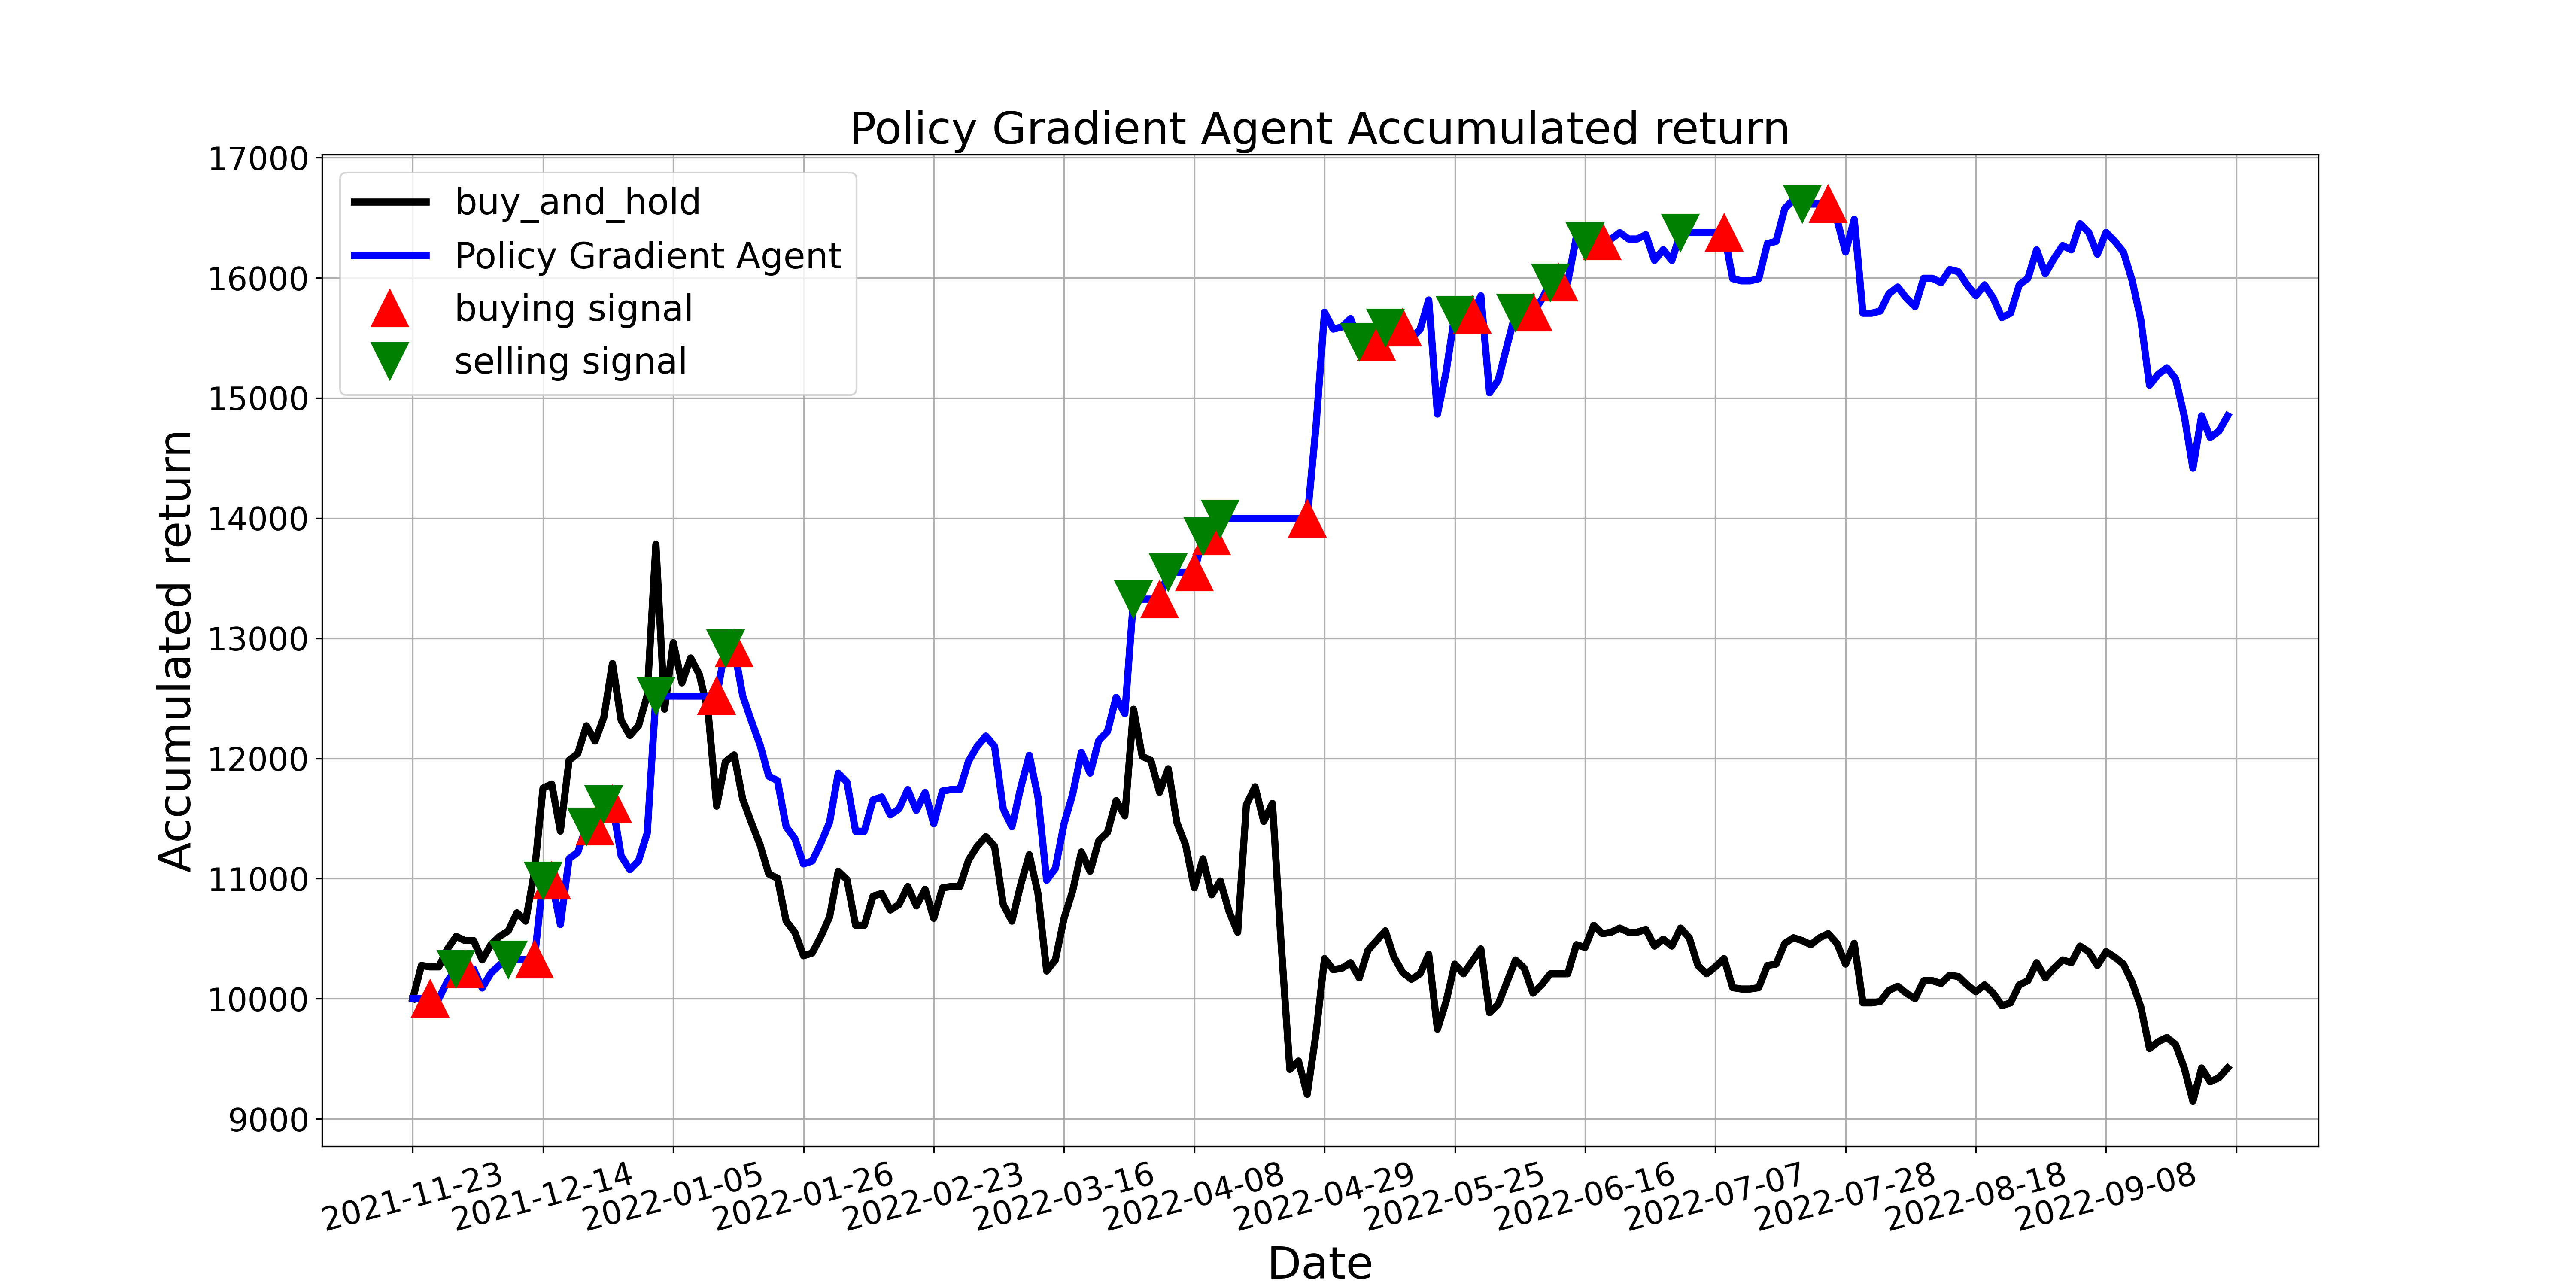

The table this chart was drawn from, first rows:
, tradeDate, B&H, action, operation, return
0, 2021-11-23, 10000, 2, 0, 10000
1, 2021-11-24, 10277, 2, 0, 10000
2, 2021-11-25, 10265, 1, 1, 10000
3, 2021-11-26, 10265, 2, 0, 10000
4, 2021-11-29, 10415, 0, 0, 10146
5, 2021-11-30, 10519, 2, 2, 10247
6, 2021-12-01, 10484, 1, 1, 10247
7, 2021-12-02, 10484, 0, 0, 10247
8, 2021-12-03, 10323, 1, 0, 10089
9, 2021-12-06, 10450, 2, 0, 10213
10, 2021-12-07, 10519, 0, 0, 10281
11, 2021-12-08, 10565, 2, 2, 10326
12, 2021-12-09, 10715, 0, 0, 10326
13, 2021-12-10, 10646, 2, 0, 10326
14, 2021-12-13, 11049, 1, 1, 10326
15, 2021-12-14, 11753, 2, 2, 10983
16, 2021-12-15, 11787, 1, 1, 10983
17, 2021-12-16, 11395, 2, 0, 10618
18, 2021-12-17, 11983, 0, 0, 11165
19, 2021-12-20, 12041, 1, 0, 11219
20, 2021-12-21, 12271, 2, 2, 11434
21, 2021-12-22, 12145, 1, 1, 11434
22, 2021-12-23, 12341, 2, 2, 11618
23, 2021-12-24, 12790, 1, 1, 11618
24, 2021-12-27, 12318, 2, 0, 11189
25, 2021-12-28, 12191, 1, 0, 11074
26, 2021-12-29, 12271, 0, 0, 11147
27, 2021-12-30, 12525, 1, 0, 11378
28, 2021-12-31, 13782, 2, 2, 12519
29, 2022-01-04, 12410, 0, 0, 12519
30, 2022-01-05, 12963, 2, 0, 12519
31, 2022-01-06, 12629, 0, 0, 12519
32, 2022-01-07, 12836, 2, 0, 12519
33, 2022-01-10, 12698, 0, 0, 12519
34, 2022-01-11, 12398, 2, 0, 12519
35, 2022-01-12, 11603, 1, 1, 12519
36, 2022-01-13, 11972, 2, 2, 12917
37, 2022-01-14, 12029, 1, 1, 12917
38, 2022-01-17, 11660, 2, 0, 12521
39, 2022-01-18, 11464, 0, 0, 12310
40, 2022-01-19, 11280, 2, 0, 12112
41, 2022-01-20, 11038, 0, 0, 11852
42, 2022-01-21, 11003, 1, 0, 11815
43, 2022-01-24, 10646, 0, 0, 11431
44, 2022-01-25, 10553, 2, 0, 11332
45, 2022-01-26, 10357, 0, 0, 11122
46, 2022-01-27, 10380, 2, 0, 11147
47, 2022-01-28, 10519, 0, 0, 11295
48, 2022-02-07, 10680, 2, 0, 11468
49, 2022-02-08, 11061, 0, 0, 11877
50, 2022-02-09, 10992, 2, 0, 11803
51, 2022-02-10, 10611, 0, 0, 11394
52, 2022-02-11, 10611, 2, 0, 11394
53, 2022-02-14, 10853, 0, 0, 11654
54, 2022-02-15, 10876, 1, 0, 11679
55, 2022-02-16, 10738, 0, 0, 11530
56, 2022-02-17, 10784, 1, 0, 11580
57, 2022-02-18, 10934, 0, 0, 11741
58, 2022-02-21, 10773, 2, 0, 11568
59, 2022-02-22, 10911, 0, 0, 11716
... 150 more rows
